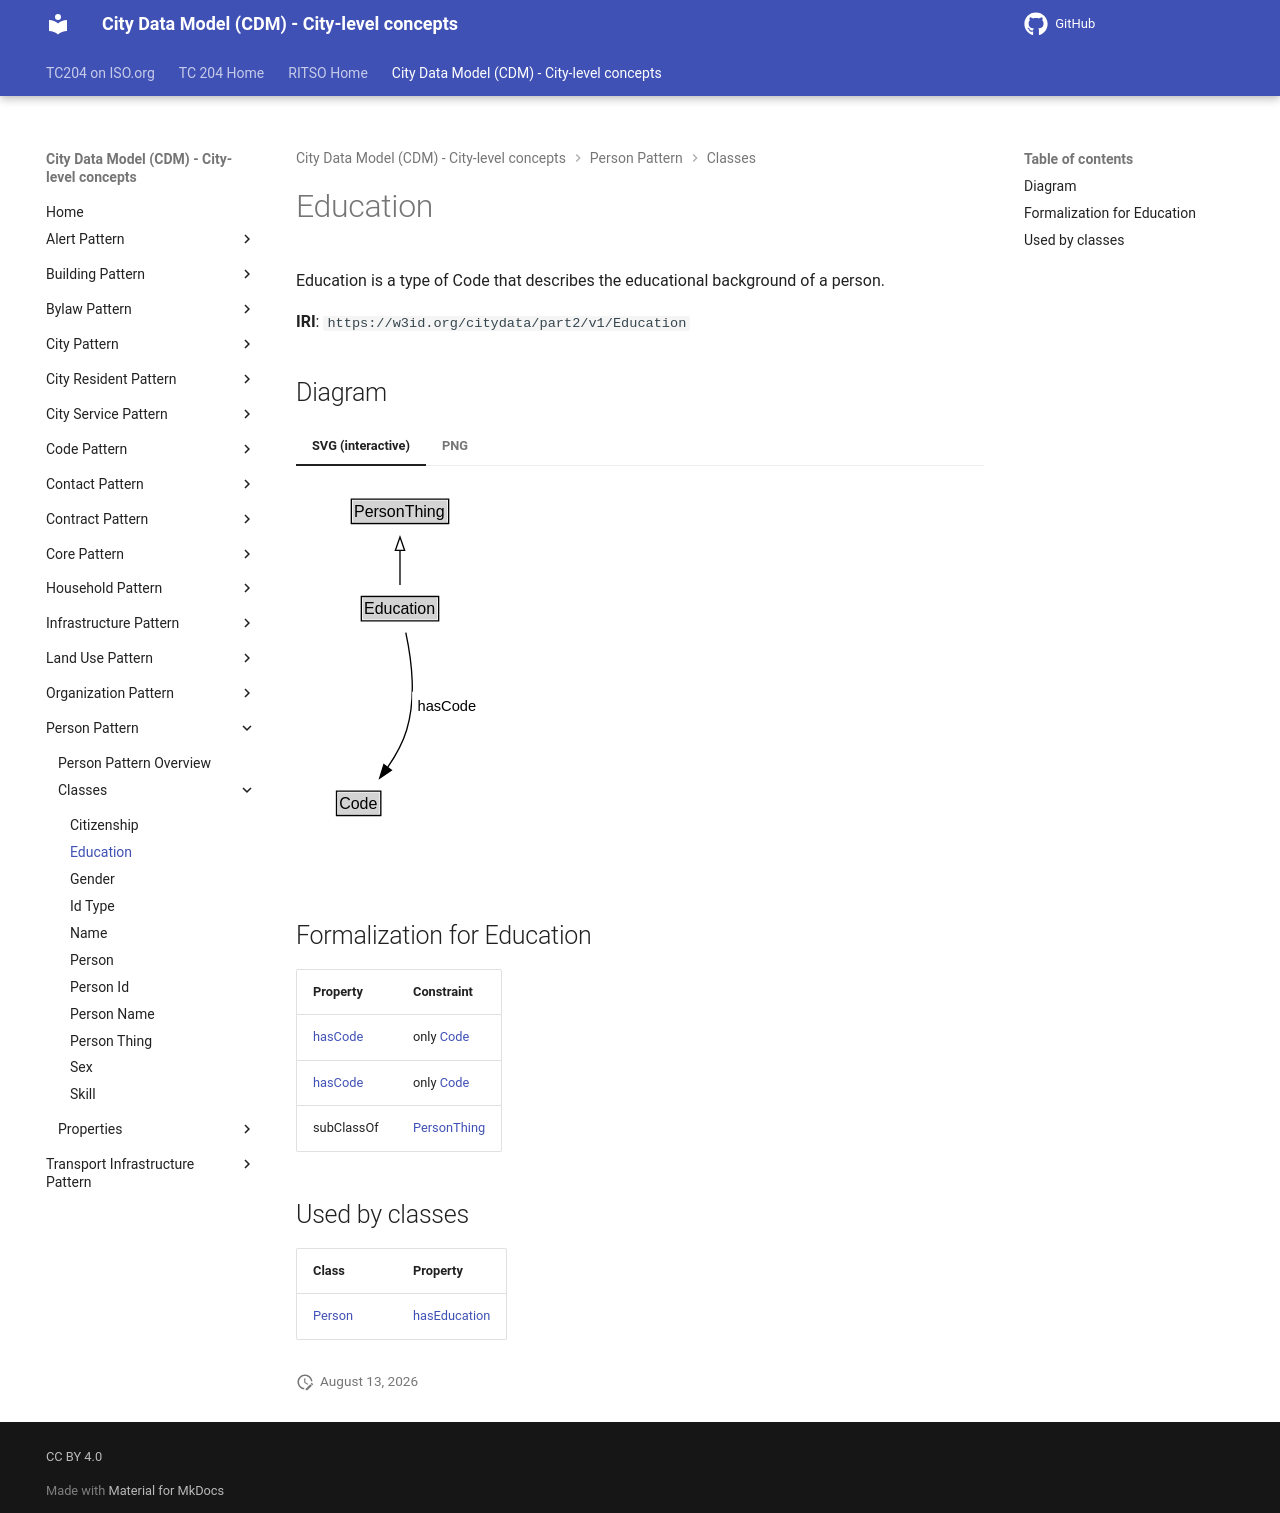

repository: ISO-TC204/ontology-cdm-p2 · page: v1.3.2-alpha.1/classes/Education/index.html · generator: mkdocs

# Education

Education is a type of Code that describes the educational background of a person.

**IRI**: `https://w3id.org/citydata/part2/v1/Education`


## Diagram

=== "SVG (interactive)"

    <!-- Generated by graphviz version 14.1.3 (20260303.0454)
     -->
    <!-- Pages: 1 -->
    <svg width="143pt" height="279pt"
     viewBox="0.00 0.00 143.00 279.00" xmlns="http://www.w3.org/2000/svg" xmlns:xlink="http://www.w3.org/1999/xlink">
    <g id="graph0" class="graph" transform="scale(1 1) rotate(0) translate(4 275)">
    <polygon fill="white" stroke="none" points="-4,4 -4,-275 138.62,-275 138.62,4 -4,4"/>
    <g id="clust3" class="cluster">
    <title>cluster_associated</title>
    </g>
    <!-- PersonThing -->
    <g id="node1" class="node">
    <title>PersonThing</title>
    <g id="a_node1"><a xlink:href="../PersonThing" xlink:title="&lt;TABLE&gt;">
    <polygon fill="lightgray" stroke="none" points="38.5,-244.88 38.5,-261.12 109.5,-261.12 109.5,-244.88 38.5,-244.88"/>
    <text xml:space="preserve" text-anchor="start" x="39.5" y="-248.88" font-family="Arial" font-size="12.00">PersonThing</text>
    <polygon fill="none" stroke="black" points="37.5,-243.88 37.5,-262.12 110.5,-262.12 110.5,-243.88 37.5,-243.88"/>
    </a>
    </g>
    </g>
    <!-- Education -->
    <g id="node2" class="node">
    <title>Education</title>
    <g id="a_node2"><a xlink:href="../Education" xlink:title="&lt;TABLE&gt;">
    <polygon fill="lightgray" stroke="none" points="46,-171.88 46,-188.12 102,-188.12 102,-171.88 46,-171.88"/>
    <text xml:space="preserve" text-anchor="start" x="47" y="-175.88" font-family="Arial" font-size="12.00">Education</text>
    <polygon fill="none" stroke="black" points="45,-170.88 45,-189.12 103,-189.12 103,-170.88 45,-170.88"/>
    </a>
    </g>
    </g>
    <!-- Education&#45;&gt;PersonThing -->
    <g id="edge1" class="edge">
    <title>Education&#45;&gt;PersonThing</title>
    <path fill="none" stroke="black" d="M74,-197.71C74,-205.47 74,-214.92 74,-223.74"/>
    <polygon fill="none" stroke="black" points="70.5,-223.66 74,-233.66 77.5,-223.66 70.5,-223.66"/>
    </g>
    <!-- Invis -->
    <!-- Education&#45;&gt;Invis -->
    <!-- Code -->
    <g id="node4" class="node">
    <title>Code</title>
    <g id="a_node4"><a xlink:href="../Code" xlink:title="&lt;TABLE&gt;">
    <polygon fill="lightgray" stroke="none" points="27.38,-25.88 27.38,-42.12 58.62,-42.12 58.62,-25.88 27.38,-25.88"/>
    <text xml:space="preserve" text-anchor="start" x="28.38" y="-29.88" font-family="Arial" font-size="12.00">Code</text>
    <polygon fill="none" stroke="black" points="26.38,-24.88 26.38,-43.12 59.62,-43.12 59.62,-24.88 26.38,-24.88"/>
    </a>
    </g>
    </g>
    <!-- Education&#45;&gt;Code -->
    <g id="edge4" class="edge">
    <title>Education&#45;&gt;Code</title>
    <path fill="none" stroke="black" d="M78.35,-162C82.29,-143.59 86.44,-113.56 79,-89 76,-79.08 70.5,-69.31 64.7,-60.88"/>
    <polygon fill="black" stroke="black" points="67.53,-58.82 58.77,-52.86 61.9,-62.98 67.53,-58.82"/>
    <polygon fill="white" stroke="none" points="83.12,-96.25 83.12,-117.75 134.62,-117.75 134.62,-96.25 83.12,-96.25"/>
    <text xml:space="preserve" text-anchor="start" x="87.12" y="-103.25" font-family="Arial" font-size="11.00">hasCode</text>
    </g>
    <!-- Invis&#45;&gt;Code -->
    </g>
    </svg>


=== "PNG"

    ![Education Diagram](../diagrams/Education.dot.png)



## Formalization for Education

| Property | Constraint |
|----------|------------|
| [hasCode](../properties/hasCode.md) | only [Code](Code.md) |
| [hasCode](../properties/hasCode.md) | only [Code](https://w3id.org/citydata/part2/v1/Code) |
| subClassOf | [PersonThing](PersonThing.md) |

## Used by classes

| Class | Property |
|-------|----------|
| [Person](Person.md) | [hasEducation](../properties/hasEducation.md) |
